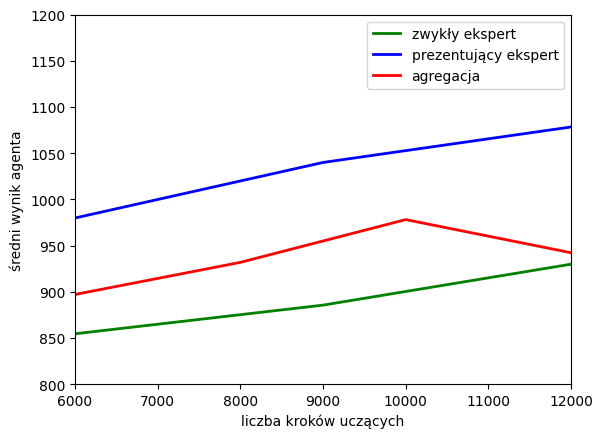

Python code for this plot:
# -*- coding: utf-8 -*-

import matplotlib

matplotlib.rc('font', family='DejaVu Sans')
import matplotlib.pyplot as plt
import matplotlib.patches as mpatches
import matplotlib.lines as mlines
import numpy as np


steps = [1000,3000,6000,9000,12000]
colors ={"se": "green", "pe": "blue", "da": "red"}
ylims = {"dtc": 25, "hg": 2100}
results = {}
for method in ["se", "pe", "da"]:
    results[method] = {}
    for scenario in ["dtc", "hg"]:
        results[method][scenario] = {}

results["se"]["dtc"]["p25"] = [4, 6.75, 8, 11, 11.75]
results["se"]["dtc"]["mean"] = [7.64, 11.87, 12.41, 14.6, 14.41]
results["se"]["dtc"]["p75"] = [10.25, 17, 17.25, 19, 19]

results["se"]["hg"]["p25"] = [316, 412, 444, 444, 476]
results["se"]["hg"]["mean"] = [605.8, 777.1, 854.6, 885.6, 929.9]
results["se"]["hg"]["p75"] = [764, 1020, 1148, 1212, 1276]

results["pe"]["dtc"]["p25"] = [3, 7, 16, 15, 17.75]
results["pe"]["dtc"]["mean"] = [5.39, 11.86, 18.44, 17.46, 18.49]
results["pe"]["dtc"]["p75"] = [6.25, 18, 21, 20, 21]

results["pe"]["hg"]["p25"] = [348, 444, 508, 572, 572]
results["pe"]["hg"]["mean"] = [635.4, 854.2, 979.9, 1040, 1078.4]
results["pe"]["hg"]["p75"] = [796, 1166.2, 1348.2, 1436, 1528]

dagger_steps = [6000, 8000, 10000, 12000]
results["da"]["hg"]["mean"] = [897.15, 931.9, 978.16, 942.29]

st = {"da" : dagger_steps, "se" : steps, "pe": steps}
labels = {"se": u"zwykły ekspert", "pe": u"prezentujący ekspert", "da": u"agregacja"}


def draw_plot(method, scenario):
    color = colors[method]
    steps = st[method]
    plt.clf()
    plt.xticks(steps)
    ax = plt.figure().add_subplot(111)
    if "p25" in results[method][scenario] and "p75" in results[method][scenario]:
        ax.fill_between(steps, results[method][scenario]["p25"], results[method][scenario]["p75"], color='light' + color, label ="kwartyle")
    plt.plot(steps, results[method][scenario]["mean"], color=color, linewidth=2, label =u"średnia")
    axes = plt.gca()
    axes.set_xlim([steps[0], steps[len(steps) -1]])
    axes.set_ylim([0, ylims[scenario]])
    plt.xlabel(u"liczba kroków uczących")
    plt.ylabel(u"średni wynik agenta")
    plt.legend()
    plt.savefig(method + "_" + scenario + "_plot.png")


for method in ["se", "pe"]:
    for scenario in ["dtc", "hg"]:
        if results[method][scenario]:
            draw_plot(method, scenario)

draw_plot("da", "hg")


scenario = "dtc"
plt.clf()
plt.xticks(steps)
ax = plt.figure().add_subplot(111)
axes = plt.gca()
axes.set_xlim([steps[0], steps[len(steps) - 1]])
axes.set_ylim([0, ylims[scenario]])
plt.xlabel(u"liczba kroków uczących")
plt.ylabel(u"średni wynik agenta")

for method in ["se", "pe"]:
    plt.plot(st[method], results[method][scenario]["mean"], color=colors[method], linewidth=2, label = labels[method])
plt.legend()
plt.savefig("comp" + "_" + scenario + "_plot.png")

scenario = "hg"
plt.clf()
plt.xticks(steps)
ax = plt.figure().add_subplot(111)
axes = plt.gca()
axes.set_xlim([6000, 12000])
axes.set_ylim([800, 1200])
plt.xlabel(u"liczba kroków uczących")
plt.ylabel(u"średni wynik agenta")
for method in ["se", "pe", "da"]:
    plt.plot(st[method], results[method][scenario]["mean"], color=colors[method], linewidth=2, label = labels[method])
plt.legend()
plt.savefig("comp" + "_" + scenario + "_plot.png")
